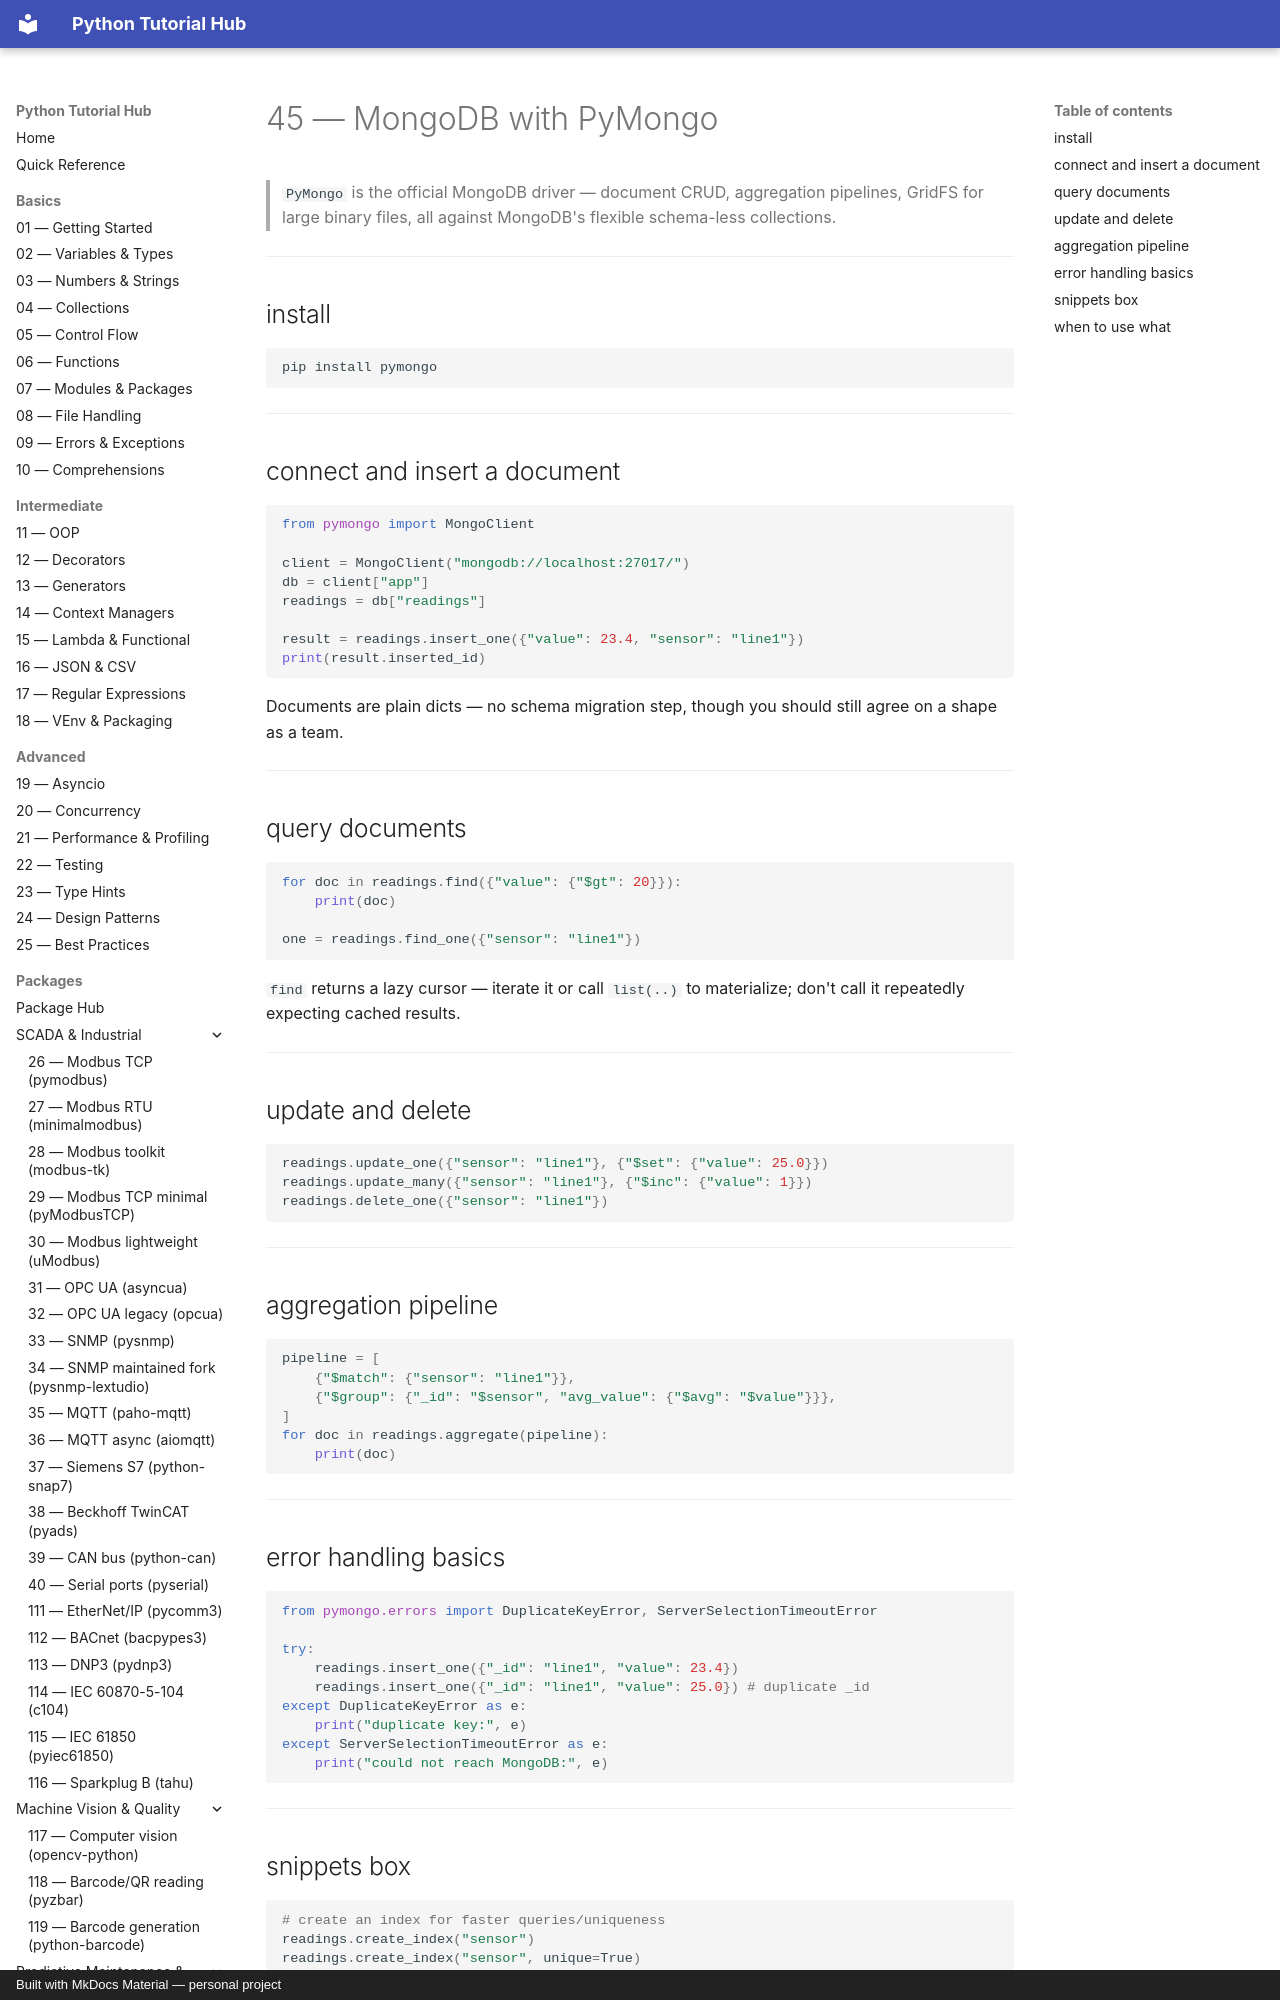

repository: mcashpersonal-ux/Python · page: packages/047-pymongo/index.html · generator: mkdocs · copyright: Built with MkDocs Material — personal project

# 45 — MongoDB with PyMongo

> `PyMongo` is the official MongoDB driver — document CRUD, aggregation
> pipelines, GridFS for large binary files, all against MongoDB's
> flexible schema-less collections.

---

## install

```bash
pip install pymongo
```

---

## connect and insert a document

```python
from pymongo import MongoClient

client = MongoClient("mongodb://localhost:27017/")
db = client["app"]
readings = db["readings"]

result = readings.insert_one({"value": 23.4, "sensor": "line1"})
print(result.inserted_id)
```

Documents are plain dicts — no schema migration step, though you should
still agree on a shape as a team.

---
